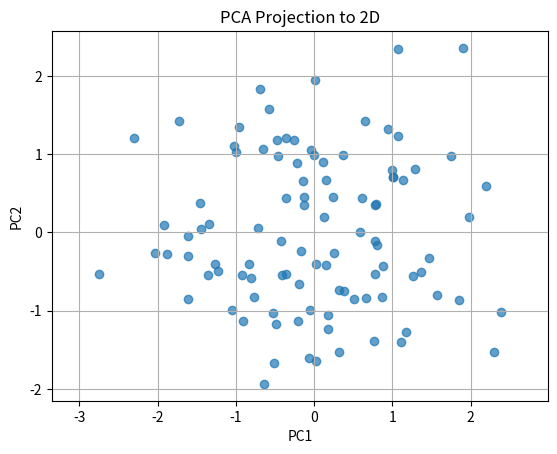
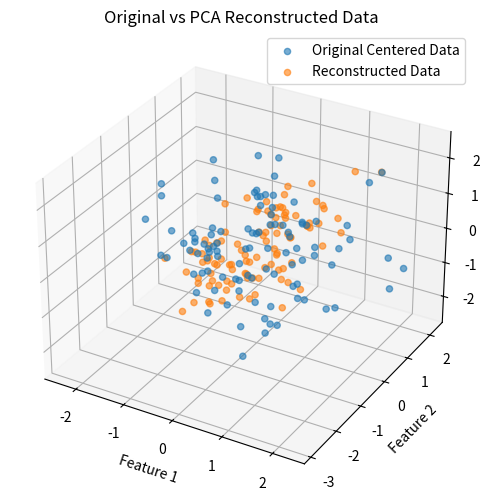

These figures' Python source, in order:
"""
================================================================================
Module Name: pca.py
Description: Manual implementation of Principal Component Analysis (PCA) using NumPy.
Methodology:
  1. Standardize/Center data by subtracting the mean of each feature.
  2. Compute the Covariance Matrix of the centered features.
  3. Calculate eigenvalues and eigenvectors via eigendecomposition.
  4. Sort eigenvectors by eigenvalues in descending order.
  5. Project the dataset onto the top k eigenvectors (Principal Components).
  6. Reconstruct the original 3D coordinates from the 2D projected coordinates.
Visualization:
  - 2D scatter plot of the data projected onto PC1 and PC2.
  - 3D comparison plot of original centered data vs reconstructed data.
================================================================================
"""

import numpy as np
import matplotlib.pyplot as plt

# --- Step 0: Create Dummy Data ---
np.random.seed(0)
X = np.random.randn(100, 3)  # 100 samples, 3 features

# --- Step 1: Standardize ---
X_centered = X - np.mean(X, axis=0)

# --- Step 2: Covariance Matrix ---
cov = np.cov(X_centered.T)

# --- Step 3: Eigen Decomposition ---
eig_vals, eig_vecs = np.linalg.eig(cov)

# --- Step 4: Sort Eigenvectors by Eigenvalues ---
sorted_idx = np.argsort(eig_vals)[::-1]
eig_vecs = eig_vecs[:, sorted_idx]

# --- Step 5: Project to Lower Dimensions (e.g., 2D) ---
k = 2
W = eig_vecs[:, :k]
X_reduced = X_centered @ W
X_reconstructed = X_reduced@W.T

# --- Plot Result ---
plt.scatter(X_reduced[:, 0], X_reduced[:, 1], alpha=0.7)
plt.title("PCA Projection to 2D")
plt.xlabel("PC1")
plt.ylabel("PC2")
plt.grid(True)
plt.axis('equal')
plt.show()

# -----------------------------
# Plot Original vs Reconstructed
# -----------------------------
fig = plt.figure(figsize=(8, 6))
ax = fig.add_subplot(111, projection='3d')

ax.scatter(
    X_centered[:, 0],
    X_centered[:, 1],
    X_centered[:, 2],
    label='Original Centered Data',
    alpha=0.6
)

ax.scatter(
    X_reconstructed[:, 0],
    X_reconstructed[:, 1],
    X_reconstructed[:, 2],
    label='Reconstructed Data',
    alpha=0.6
)

ax.set_xlabel('Feature 1')
ax.set_ylabel('Feature 2')
ax.set_zlabel('Feature 3')
ax.set_title('Original vs PCA Reconstructed Data')
ax.legend()

plt.show()
